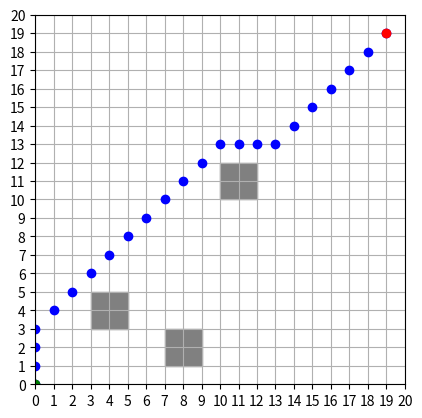

This chart was generated by the following Python code:
import numpy as np
import matplotlib.pyplot as plt
import heapq

def is_within_bounds(x, y, grid_size):
    return 0 <= x < grid_size and 0 <= y < grid_size

def is_obstacle(x, y, obstacles):
    for (x1, y1), (x2, y2) in obstacles:
        if x1 <= x <= x2 and y1 <= y <= y2:
            return True
    return False

def heuristic(a, b):
    return abs(a[0] - b[0]) + abs(a[1] - b[1])

def dijkstra(grid_size, start, end, obstacles):
    directions = [(0, 1), (1, 0), (0, -1), (-1, 0), (1, 1), (1, -1), (-1, 1), (-1, -1)]
    pq = [(0, start)]
    visited = set()
    distances = {start: 0}
    parent = {start: None}

    while pq:
        current_distance, current_vertex = heapq.heappop(pq)

        if current_vertex in visited:
            continue

        visited.add(current_vertex)

        if current_vertex == end:
            break

        for direction in directions:
            neighbor = (current_vertex[0] + direction[0], current_vertex[1] + direction[1])
            if is_within_bounds(neighbor[0], neighbor[1], grid_size) and not is_obstacle(neighbor[0], neighbor[1], obstacles):
                old_cost = distances.get(neighbor, float('inf'))
                new_cost = current_distance + heuristic(current_vertex, neighbor)
                if new_cost < old_cost:
                    distances[neighbor] = new_cost
                    parent[neighbor] = current_vertex
                    heapq.heappush(pq, (new_cost, neighbor))

    path = []
    step = end
    while step is not None:
        path.append(step)
        step = parent.get(step, None)
    path.reverse()
    return path

def plot_grid(grid_size, obstacles, path, start, end):
    fig, ax = plt.subplots()
    ax.set_xticks(np.arange(0, grid_size+1, 1))
    ax.set_yticks(np.arange(0, grid_size+1, 1))
    ax.grid(which='both')

    for (x1, y1), (x2, y2) in obstacles:
        ax.add_patch(plt.Rectangle((x1, y1), x2-x1, y2-y1, color='gray'))

    for (x, y) in path:
        ax.plot(x, y, 'bo')

    ax.plot(start[0], start[1], 'go')
    ax.plot(end[0], end[1], 'ro')

    plt.xlim(0, grid_size)
    plt.ylim(0, grid_size)
    plt.gca().set_aspect('equal', adjustable='box')
    plt.show()

def plan_shortest_path(grid_size, obstacles, start, end):
    path = dijkstra(grid_size, start, end, obstacles)
    plot_grid(grid_size, obstacles, path, start, end)
    return path

# Example usage
grid_size = 20
obstacles = [((3, 3), (5, 5)), ((10, 10), (12, 12)), ((7, 1), (9, 3))]
start = (0, 0)
end = (19, 19)

path = plan_shortest_path(grid_size, obstacles, start, end)
print("Planned Path:", path)
